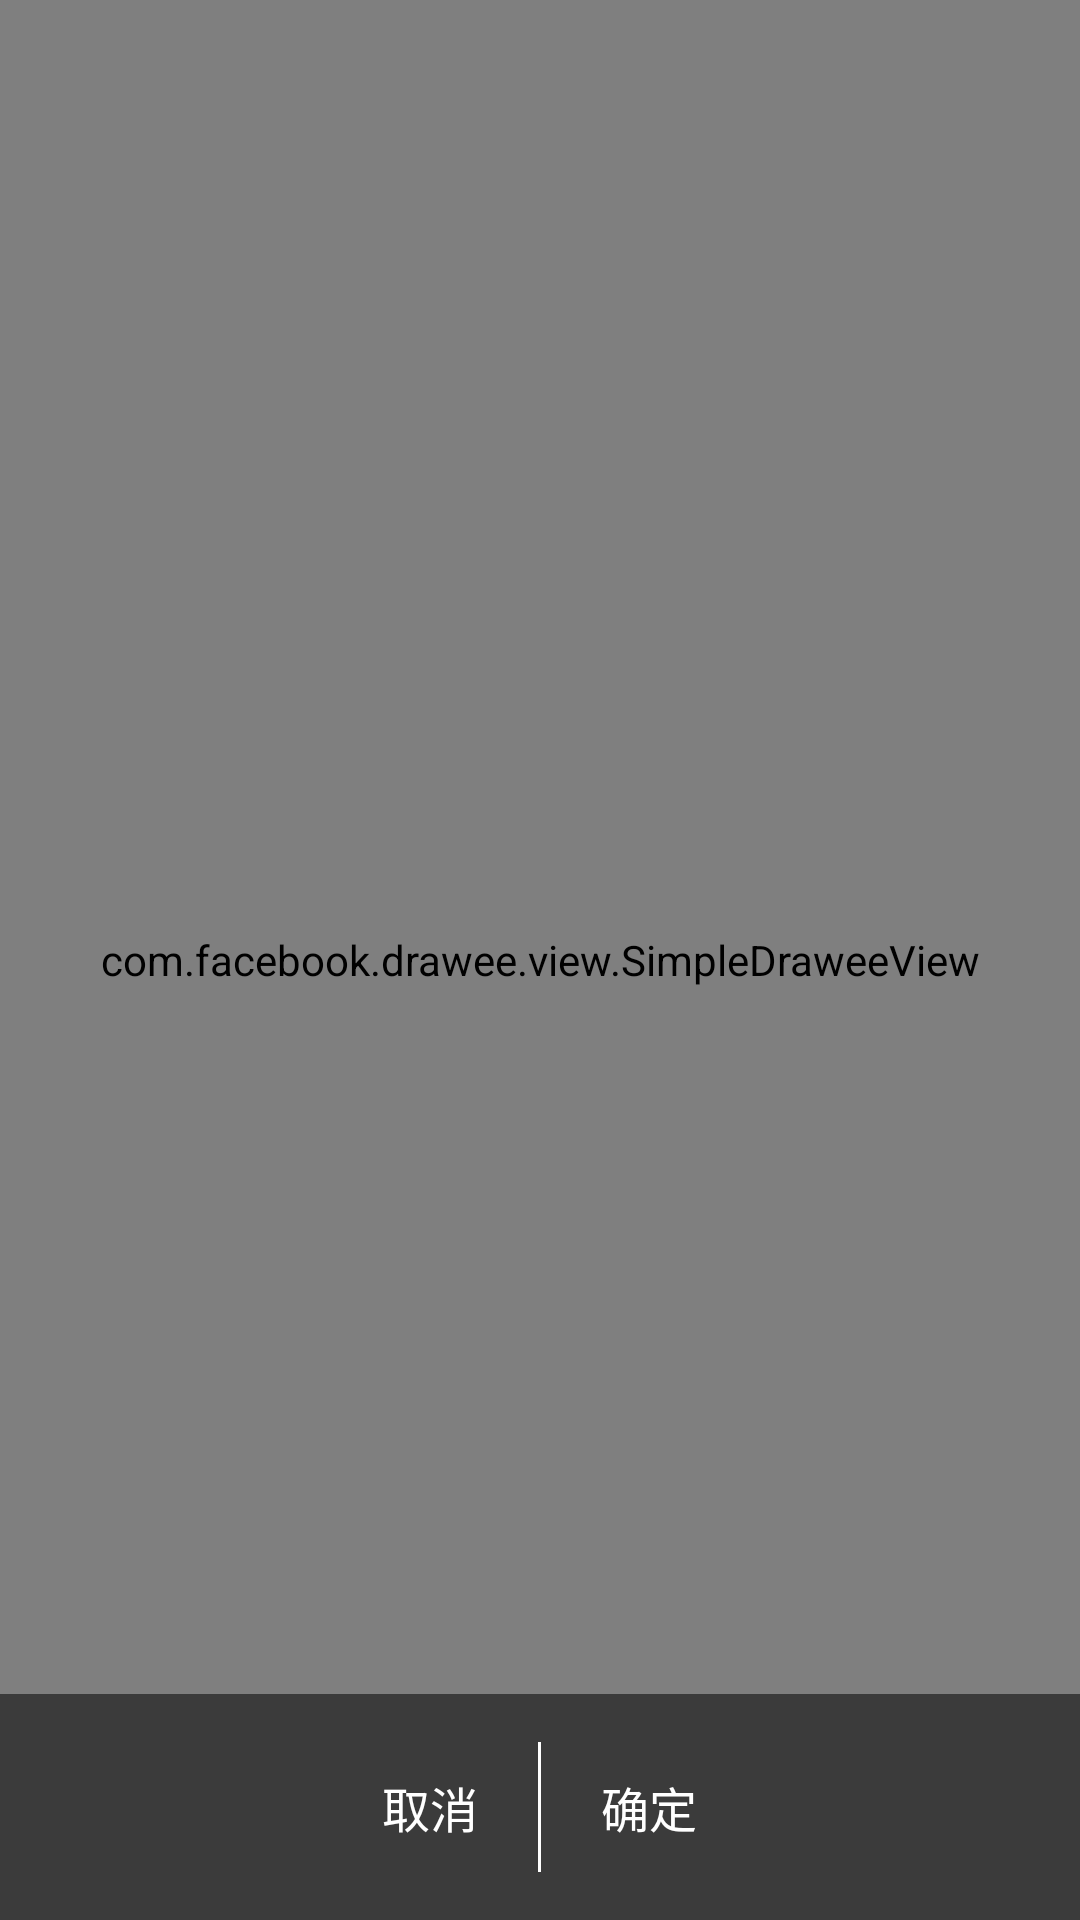

Android layout source for this screen:
<!-- AndroidManifest.xml: application theme AppTheme -->
<!-- res/layout/activity_photo_preview.xml -->
<?xml version="1.0" encoding="utf-8"?>
<RelativeLayout xmlns:android="http://schemas.android.com/apk/res/android"
    android:layout_width="match_parent"
    android:layout_height="match_parent"
    android:background="@android:color/black">

    <com.facebook.drawee.view.SimpleDraweeView
        android:id="@+id/imageView"
        android:layout_width="match_parent"
        android:layout_height="match_parent"
        android:layout_centerInParent="true" />

    <FrameLayout
        android:layout_width="match_parent"
        android:layout_height="wrap_content"
        android:layout_alignParentBottom="true"
        android:background="#88000000">

        <LinearLayout
            android:layout_width="wrap_content"
            android:layout_height="wrap_content"
            android:layout_gravity="center_horizontal"
            android:layout_margin="16dp"
            android:background="@drawable/btn_radius_white_border">

            <TextView
                android:onClick="cancel"
                android:layout_width="wrap_content"
                android:layout_height="wrap_content"
                android:clickable="true"
                android:paddingBottom="10dp"
                android:paddingLeft="20dp"
                android:paddingRight="20dp"
                android:paddingTop="10dp"
                android:text="取消"
                android:textColor="@android:color/white"
                android:textSize="16dp" />

            <View
                android:layout_width="1dp"
                android:layout_height="match_parent"
                android:background="@android:color/white" />

            <TextView
                android:layout_width="wrap_content"
                android:layout_height="wrap_content"
                android:clickable="true"
                android:onClick="submitPhoto"
                android:paddingBottom="10dp"
                android:paddingLeft="20dp"
                android:paddingRight="20dp"
                android:paddingTop="10dp"
                android:text="确定"
                android:textColor="@android:color/white"
                android:textSize="16dp" />
        </LinearLayout>
    </FrameLayout>
</RelativeLayout>
<!-- resources referenced by this layout -->
<resources>
  <style name="AppTheme" parent="Theme.AppCompat.Light.DarkActionBar">
          
          <item name="actionBarSize">50dp</item>
          <item name="android:windowBackground">@color/background</item>
      </style>
  <color name="background">#f5f5f5</color>
</resources>
